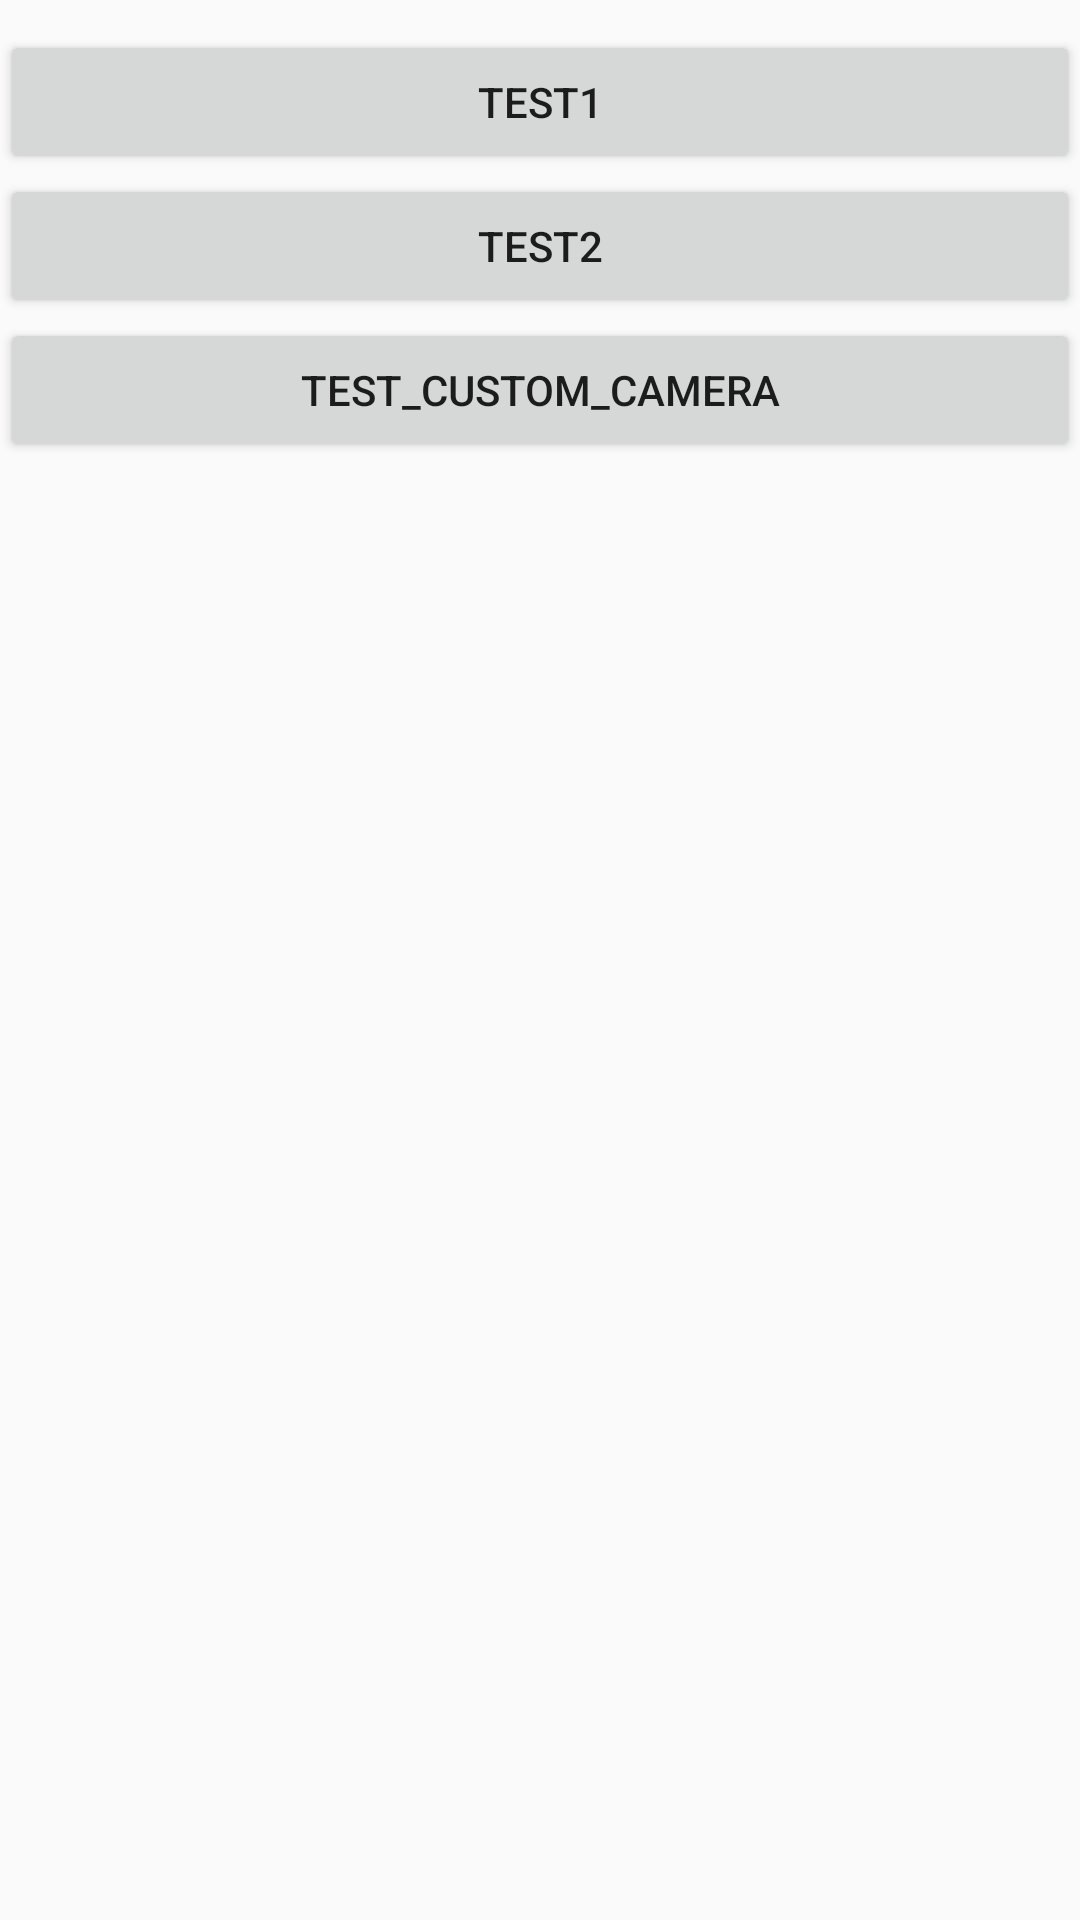

The Android layout XML behind this screen, and the referenced resources:
<!-- AndroidManifest.xml: application theme AppTheme -->
<!-- res/layout/activity_main.xml -->
<?xml version="1.0" encoding="utf-8"?>
<LinearLayout xmlns:android="http://schemas.android.com/apk/res/android"
    xmlns:tools="http://schemas.android.com/tools"
    android:layout_width="match_parent"
    android:layout_height="match_parent"
    xmlns:app="http://schemas.android.com/apk/res-auto"
    android:orientation="vertical"
    tools:context=".activitys.MainActivity">
    <com.example.playmusicdemo.views.InputView
        android:id="@+id/password"
        android:layout_width="match_parent"
        android:layout_height="50dp"
        android:layout_marginTop="100dp"
        app:input_icon="@mipmap/password"
        app:input_hint="密码"
        app:input_cipher="true"
        android:visibility="gone">

    </com.example.playmusicdemo.views.InputView>
    <View style="@style/line"
        android:visibility="gone"></View>


    <Button
        android:text="test1"
        android:layout_marginTop="10dp"
        android:layout_width="match_parent"
        android:layout_height="wrap_content"
        android:onClick="OpenCameraOne"/>
    <Button
        android:text="test2"
        android:layout_width="match_parent"
        android:layout_height="wrap_content"
        android:onClick="OpenCameraTwo"/>
    <Button
        android:text="Test_Custom_Camera"
        android:layout_width="match_parent"
        android:layout_height="wrap_content"
        android:onClick="OpenCameraThree"/>
    <ImageView
        android:id="@+id/show_one_image"
        android:layout_width="match_parent"
        android:layout_height="120dp" />

    <ImageView
        android:id="@+id/show_two_image"
        android:layout_width="match_parent"
        android:layout_height="120dp"
        android:layout_marginTop="10dp"/>
    <ImageView
        android:id="@+id/show_three_image"
        android:layout_width="match_parent"
        android:layout_height="120dp"
        android:layout_marginTop="10dp"/>
</LinearLayout>
<!-- resources referenced by this layout -->
<resources>
  <!-- mipmap password: png bitmap (mipmap-hdpi, 612 bytes) -->
  <style name="line">
          <item name="android:layout_height">1dp</item>
          <item name="android:layout_width">match_parent</item>
          <item name="android:background">#c3c3c3</item>
          <item name="android:layout_margin">10dp</item>
      </style>
  <style name="AppTheme" parent="Theme.AppCompat.Light.DarkActionBar">
          
          <item name="colorPrimary">@color/colorPrimary</item>
          <item name="colorPrimaryDark">@color/colorPrimaryDark</item>
          <item name="colorAccent">@color/colorAccent</item>
          <item name="android:windowAnimationStyle">@style/AnimationActivity</item>
      </style>
  <style name="AnimationActivity" parent="@android:style/Animation.Activity">
         <item name="android:activityOpenEnterAnimation">@anim/open_enter</item>
         <item name="android:activityOpenExitAnimation">@anim/open_exit</item>
         <item name="android:activityCloseEnterAnimation">@anim/close_enter</item>
         <item name="android:activityCloseExitAnimation">@anim/close_exit</item>
     </style>
  <!-- not gathered from this repository: default colours our renderer supplied (Android Studio template values) -->
  <color name="colorPrimary">#FF6200EE</color>
  <color name="colorPrimaryDark">#FF3700B3</color>
  <color name="colorAccent">#FF03DAC5</color>
</resources>
